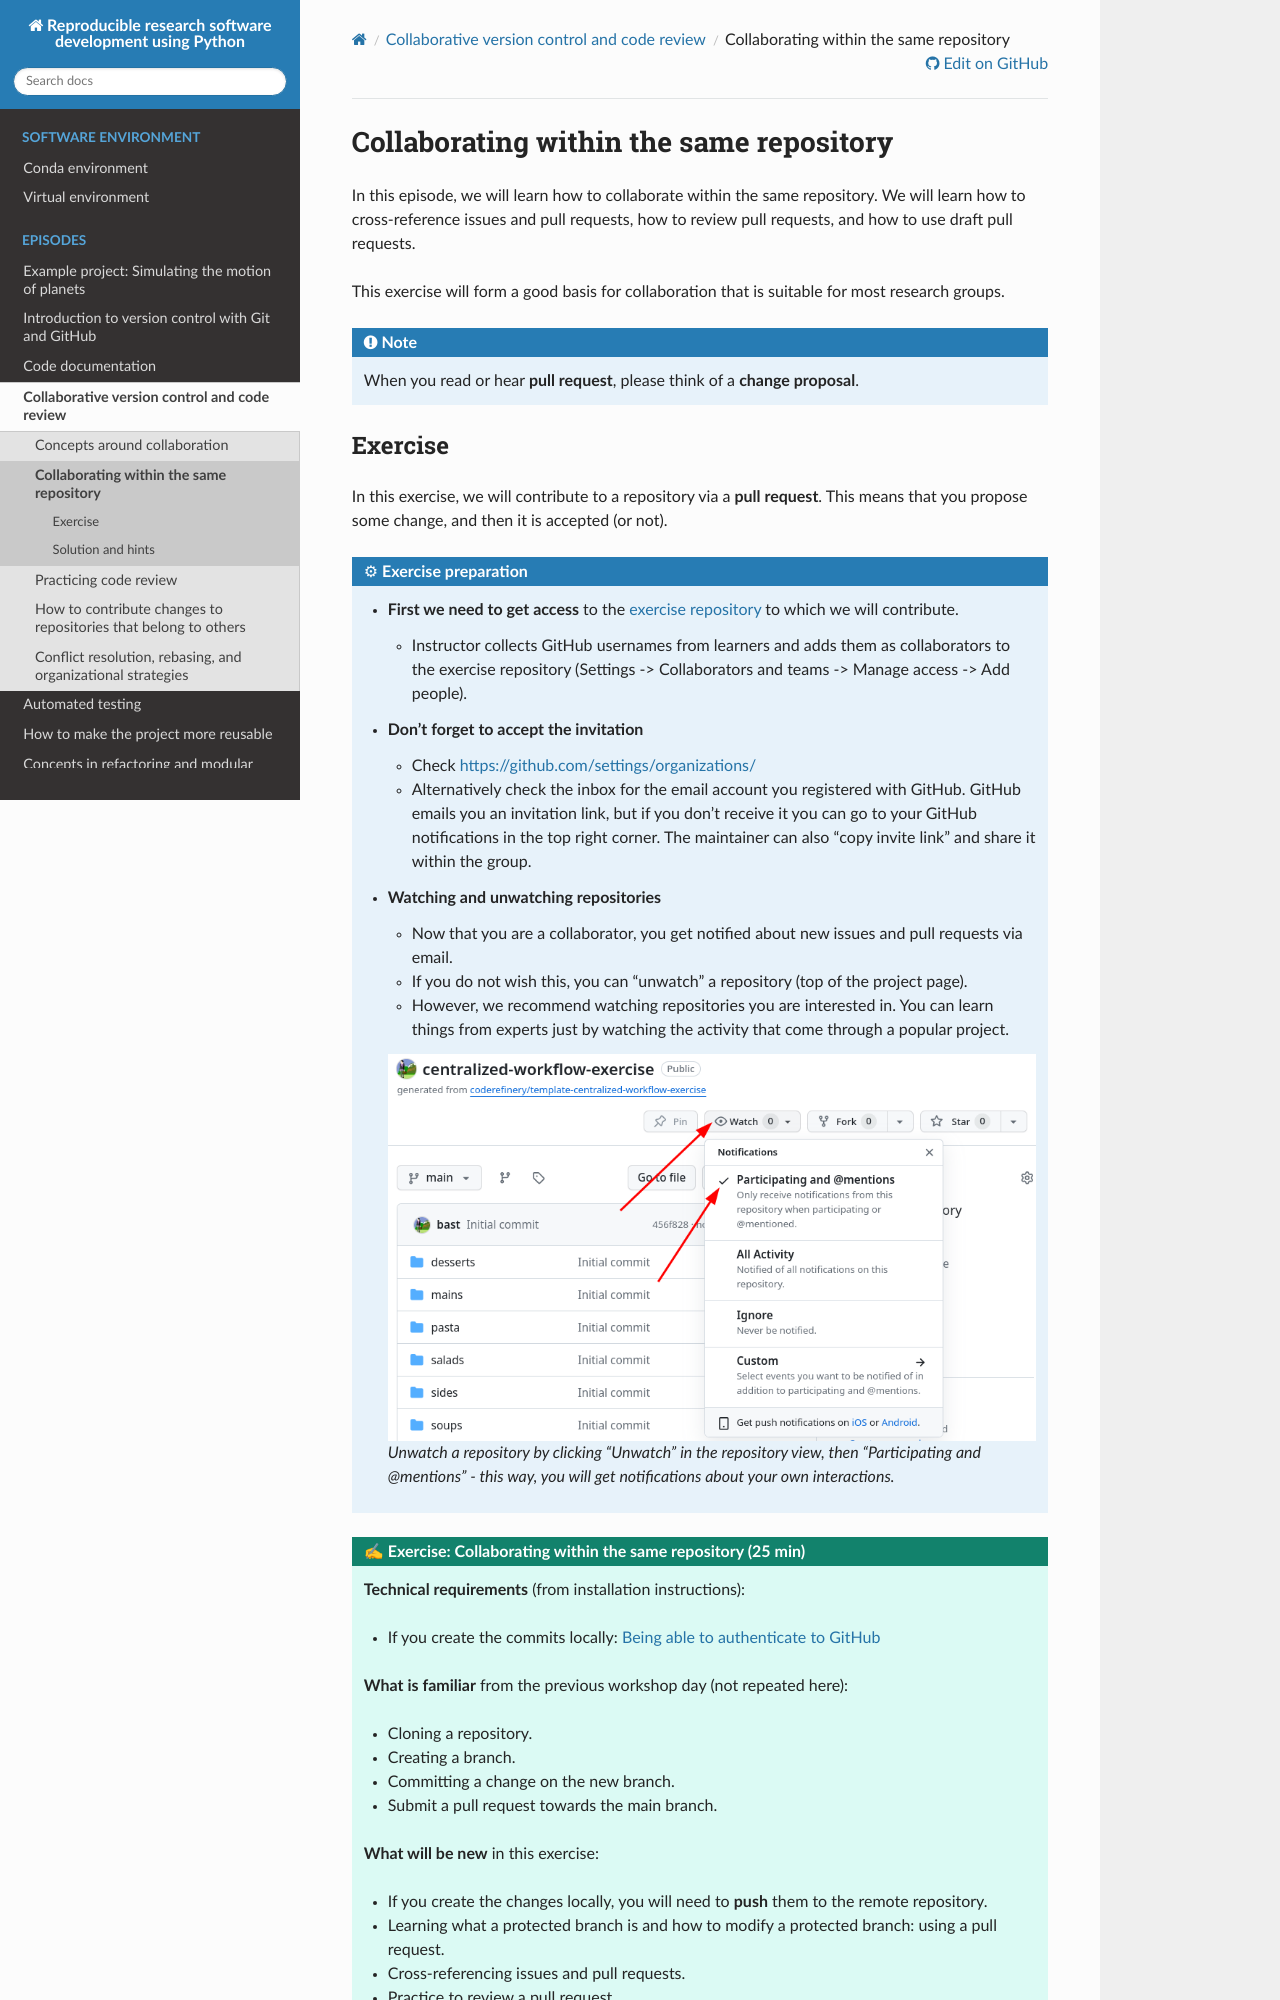

repository: coderefinery/reproducible-python · page: collaboration/same-repository/index.html · generator: sphinx

(same-repository)=

# Collaborating within the same repository

In this episode, we will learn how to collaborate within the same repository.
We will learn how to cross-reference issues and pull requests, how to review
pull requests, and how to use draft pull requests.

This exercise will form a good basis for collaboration that is suitable for
most research groups.

:::{note}
When you read or hear **pull request**, please think of a **change proposal**.
:::
